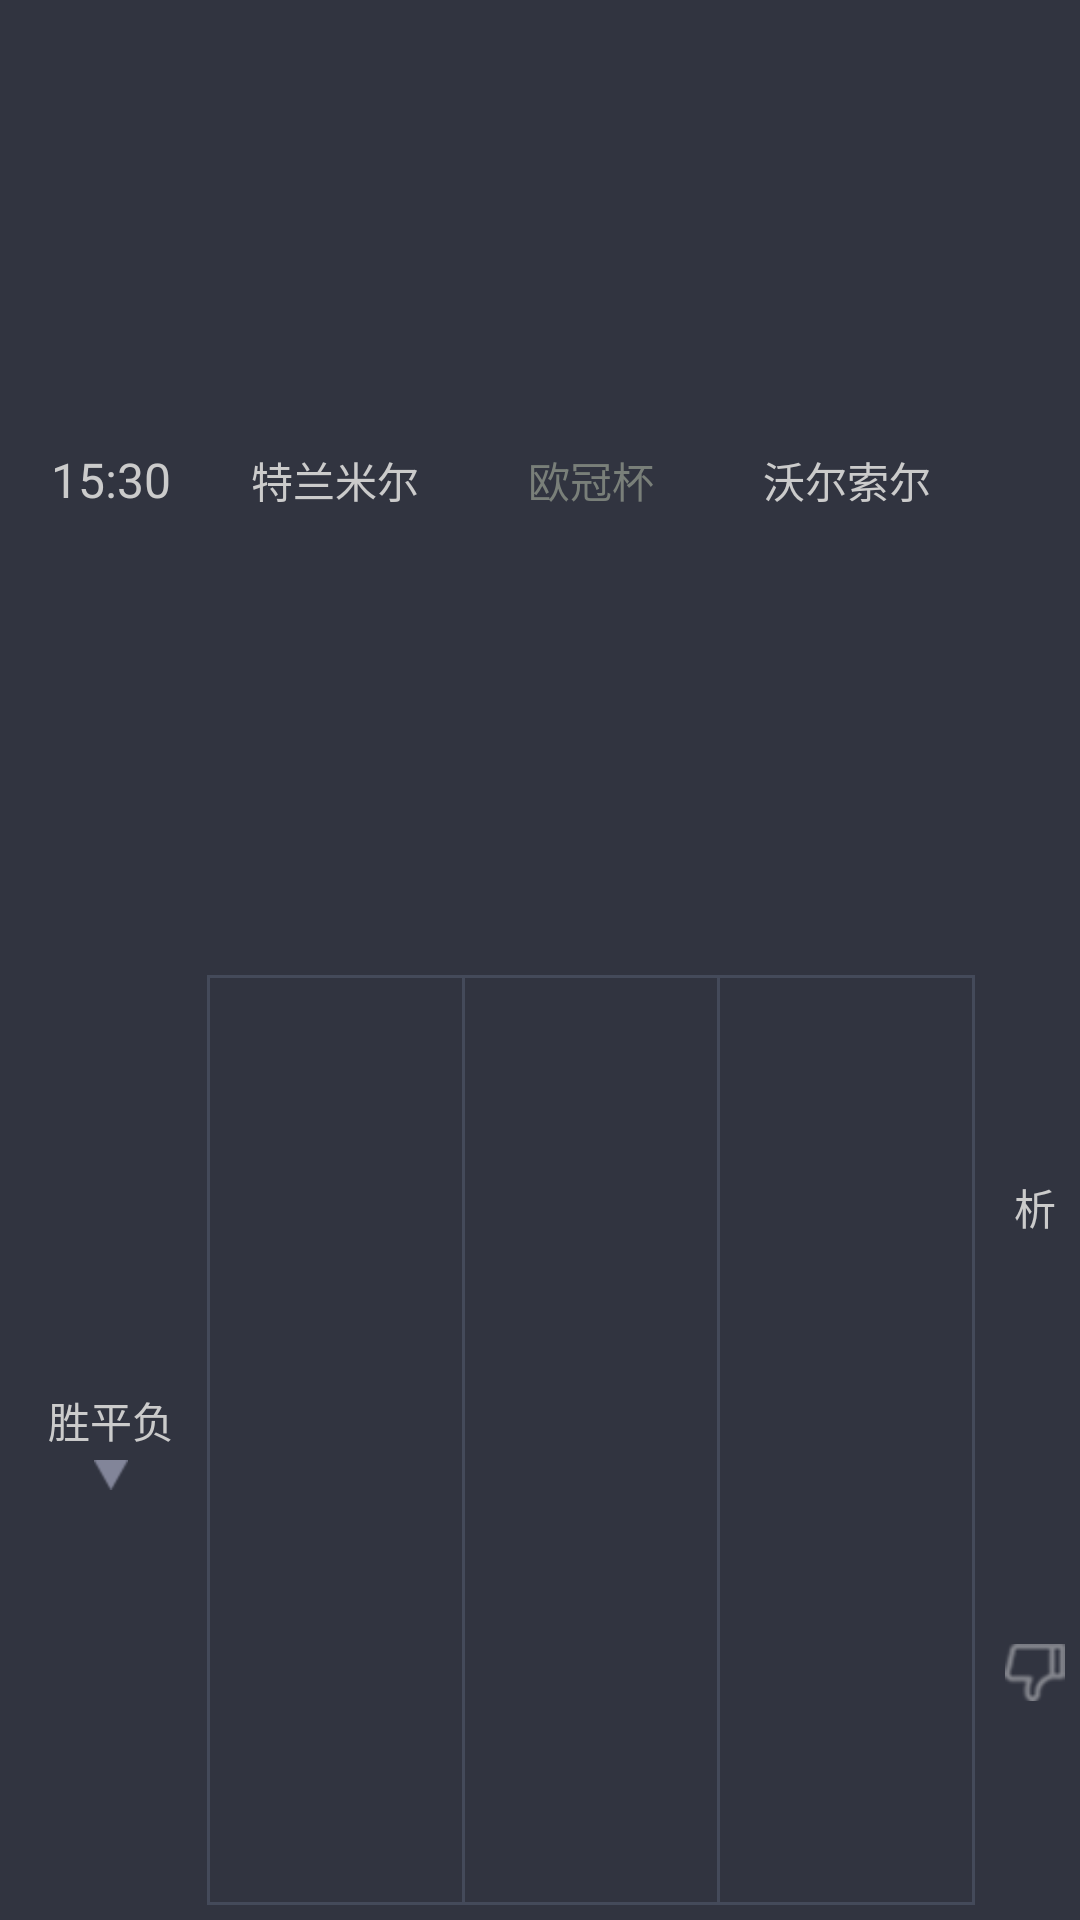

Reconstruct the res/layout file that produces this screen, plus the resources it refers to.
<!-- AndroidManifest.xml: application theme android:Theme.Black.NoTitleBar -->
<!-- res/layout/recomend_list_item.xml -->
<?xml version="1.0" encoding="utf-8"?>
<LinearLayout xmlns:android="http://schemas.android.com/apk/res/android"
    android:layout_width="match_parent"
    android:layout_height="120dip"
    android:background="@color/gray_item"
    android:orientation="vertical"
    android:padding="5dip" >

    <LinearLayout
        android:layout_width="match_parent"
        android:layout_height="0dip"
        android:layout_weight="1"
        android:gravity="center_vertical"
        android:orientation="horizontal" >

        <TextView
            android:id="@+id/game_time"
            android:layout_width="0dip"
            android:layout_height="wrap_content"
            android:layout_weight="1"
            android:gravity="center"
            android:text="15:30"
            android:textColor="@color/white_shallow"
            android:textSize="@dimen/main_textsize" />

        <LinearLayout
            android:layout_width="0dip"
            android:layout_height="match_parent"
            android:layout_gravity="center"
            android:layout_weight="4"
            android:gravity="center" >

            <TextView
                android:id="@+id/match_team"
                android:layout_width="0dip"
                android:layout_height="wrap_content"
                android:layout_gravity="center"
                android:layout_weight="1"
                android:gravity="center"
                android:text="特兰米尔"
                android:textColor="@color/white_shallow" />

            <TextView
                android:id="@+id/league"
                android:layout_width="0dip"
                android:layout_height="wrap_content"
                android:layout_gravity="center"
                android:layout_weight="1"
                android:gravity="center"
                android:text="欧冠杯"
                android:textColor="@color/white_light" />

            <TextView
                android:id="@+id/host_team"
                android:layout_width="0dip"
                android:layout_height="wrap_content"
                android:layout_gravity="center"
                android:layout_weight="1"
                android:gravity="center"
                android:text="沃尔索尔"
                android:textColor="@color/white_shallow" />
        </LinearLayout>

        <View
            android:id="@+id/recomend_item_view"
            android:layout_width="20dip"
            android:layout_height="match_parent"
            android:layout_marginLeft="10dip" />
    </LinearLayout>

    <LinearLayout
        android:layout_width="match_parent"
        android:layout_height="0dip"
        android:layout_marginTop="10dip"
        android:layout_weight="1"
        android:gravity="center_vertical"
        android:orientation="horizontal" >

        <LinearLayout
            android:id="@+id/odds_more"
            android:layout_width="0dip"
            android:layout_height="match_parent"
            android:layout_gravity="center"
            android:layout_weight="1"
            android:gravity="center_vertical"
            android:orientation="vertical" >

            <TextView
                android:id="@+id/play_type"
                android:layout_width="match_parent"
                android:layout_height="wrap_content"
                android:gravity="center"
                android:text="胜平负"
                android:textColor="@color/white_shallow" />

            <ImageView
                android:id="@+id/more_down"
                android:layout_width="match_parent"
                android:layout_height="wrap_content"
                android:layout_marginTop="3dip"
                android:background="@null"
                android:gravity="center"
                android:src="@drawable/more_down" />
        </LinearLayout>

        <LinearLayout
            android:layout_width="0dip"
            android:layout_height="match_parent"
            android:layout_weight="4"
            android:background="@color/odds_rect_solid" >

            <ToggleButton
                android:id="@+id/win"
                android:layout_width="0dip"
                android:layout_height="match_parent"
                android:layout_marginBottom="1dip"
                android:layout_marginLeft="1dip"
                android:layout_marginTop="1dip"
                android:layout_weight="1"
                android:background="@drawable/recomend_bg_selector"
                android:button="@null"
                android:gravity="center"
                android:paddingBottom="12dip"
                android:paddingTop="12dip"
                android:textColor="@drawable/recomend_textcolor_selector"
                android:textOff=""
                android:textOn=""
                android:textSize="@dimen/main_textsize" />

            <ToggleButton
                android:id="@+id/draw"
                android:layout_width="0dip"
                android:layout_height="match_parent"
                android:layout_marginBottom="1dip"
                android:layout_marginLeft="1dip"
                android:layout_marginTop="1dip"
                android:layout_weight="1"
                android:background="@drawable/recomend_bg_selector"
                android:button="@null"
                android:gravity="center"
                android:textColor="@drawable/recomend_textcolor_selector"
                android:textOff=""
                android:textOn=""
                android:textSize="@dimen/main_textsize" />

            <ToggleButton
                android:id="@+id/lose"
                android:layout_width="0dip"
                android:layout_height="match_parent"
                android:layout_marginBottom="1dip"
                android:layout_marginLeft="1dip"
                android:layout_marginRight="1dip"
                android:layout_marginTop="1dip"
                android:layout_weight="1"
                android:background="@drawable/recomend_bg_selector"
                android:button="@null"
                android:gravity="center"
                android:textColor="@drawable/recomend_textcolor_selector"
                android:textOff=""
                android:textOn=""
                android:textSize="@dimen/main_textsize" />
        </LinearLayout>

        <LinearLayout
            android:id="@+id/recomend_ll_analyze"
            android:layout_width="20dip"
            android:layout_height="match_parent"
            android:layout_marginLeft="10dip"
            android:gravity="center"
            android:orientation="vertical" >

            <TextView
                android:id="@+id/analyze"
                android:layout_width="match_parent"
                android:layout_height="0dip"
                android:layout_weight="1"
                android:gravity="center" 
                android:text="析"
                android:textColor="@color/white_shallow" />

            <ImageView
                android:id="@+id/dis_agree"
                android:layout_width="match_parent"
                android:layout_height="0dip"
                android:layout_weight="1"
                android:background="@null"
                android:src="@drawable/dis_agree" />
        </LinearLayout>
    </LinearLayout>

</LinearLayout>
<!-- resources referenced by this layout -->
<resources>
  <color name="gray_item">#313440</color>
  <color name="odds_rect_solid">#444A5A</color>
  <color name="white_light">#797F79</color>
  <color name="white_shallow">#CBCBCB</color>
  <dimen name="main_textsize">16sp</dimen>
  <!-- drawable dis_agree: png bitmap (drawable-hdpi, 1563 bytes) -->
  <!-- drawable more_down: png bitmap (drawable-hdpi, 1201 bytes) -->
  <!-- drawable recomend_bg_selector (drawable) -->
  <?xml version="1.0" encoding="utf-8"?>
  <selector xmlns:android="http://schemas.android.com/apk/res/android">
  
      <item android:drawable="@color/odds_check_bg" android:state_checked="true"></item>
      <item android:drawable="@color/gray_item"></item>
  
  </selector>
  <!-- drawable recomend_textcolor_selector (drawable) -->
  <?xml version="1.0" encoding="utf-8"?>
  <selector xmlns:android="http://schemas.android.com/apk/res/android">
  
      <item android:color="@color/odds_check" android:state_checked="true"></item>
      <item android:color="@color/white_shallow"></item>
  
  </selector>
  <color name="odds_check_bg">#20232A</color>
  <color name="odds_check">#C08F0C</color>
</resources>
